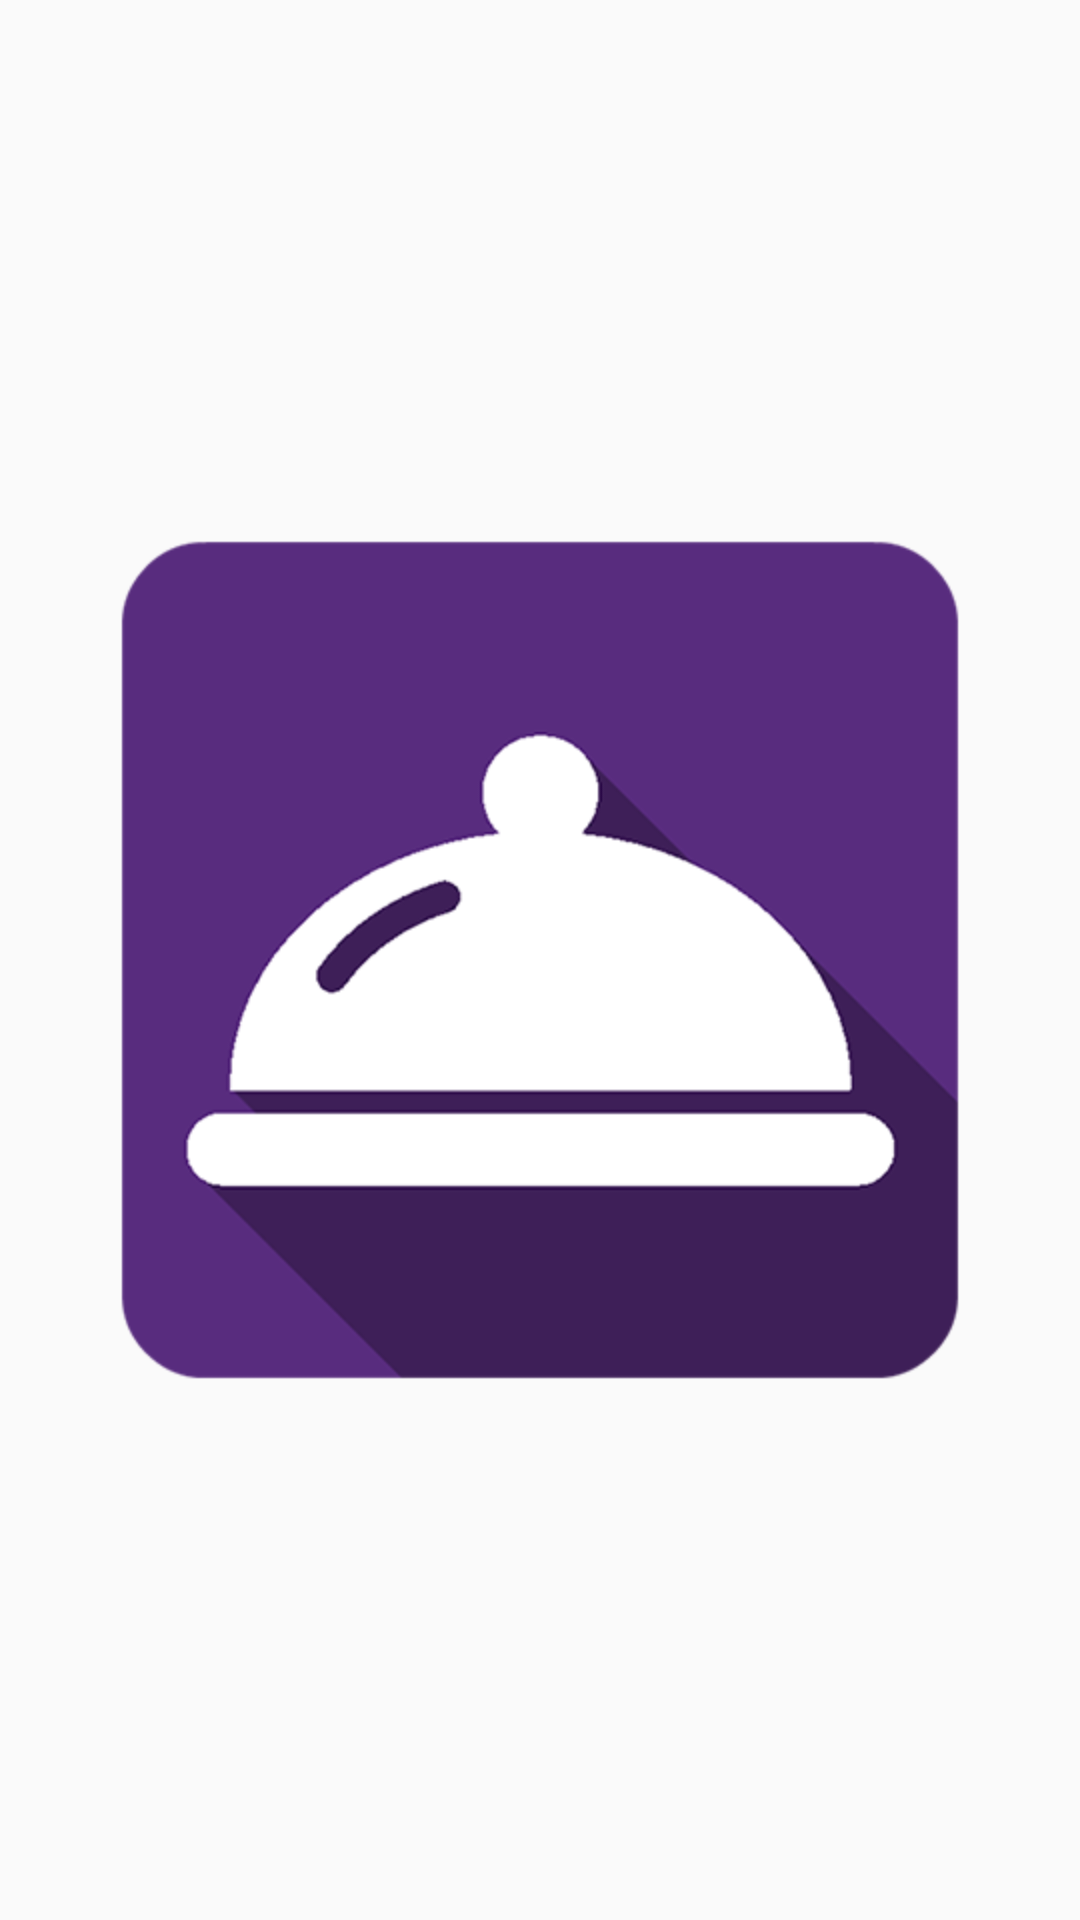

Reconstruct the res/layout file that produces this screen, plus the resources it refers to.
<!-- AndroidManifest.xml: application theme AppTheme -->
<!-- res/layout/activity_splash.xml -->
<?xml version="1.0" encoding="utf-8"?>
<android.support.constraint.ConstraintLayout xmlns:android="http://schemas.android.com/apk/res/android"
    xmlns:app="http://schemas.android.com/apk/res-auto"
    xmlns:tools="http://schemas.android.com/tools"
    android:layout_width="match_parent"
    android:layout_height="match_parent"
    tools:context="com.hotix.myhotixguest.activity.SplashActivity">


    <ImageView
        android:id="@+id/imageView"
        android:layout_width="wrap_content"
        android:layout_height="wrap_content"
        android:src="@mipmap/logo"
        app:layout_constraintBottom_toBottomOf="parent"
        app:layout_constraintLeft_toLeftOf="parent"
        app:layout_constraintRight_toRightOf="parent"
        app:layout_constraintTop_toTopOf="parent" />
</android.support.constraint.ConstraintLayout>
<!-- resources referenced by this layout -->
<resources>
  <!-- mipmap logo: png bitmap (mipmap-hdpi, 34443 bytes) -->
  <style name="AppTheme" parent="Theme.AppCompat.Light.DarkActionBar">
          
          <item name="colorPrimary">@color/colorPrimary</item>
          <item name="colorPrimaryDark">@color/colorPrimaryDark</item>
          <item name="colorAccent">@color/colorAccent</item>
      </style>
  <color name="colorPrimary">#582c7e</color>
  <color name="colorPrimaryDark">#360f56</color>
  <color name="colorAccent">#582c7e</color>
</resources>
